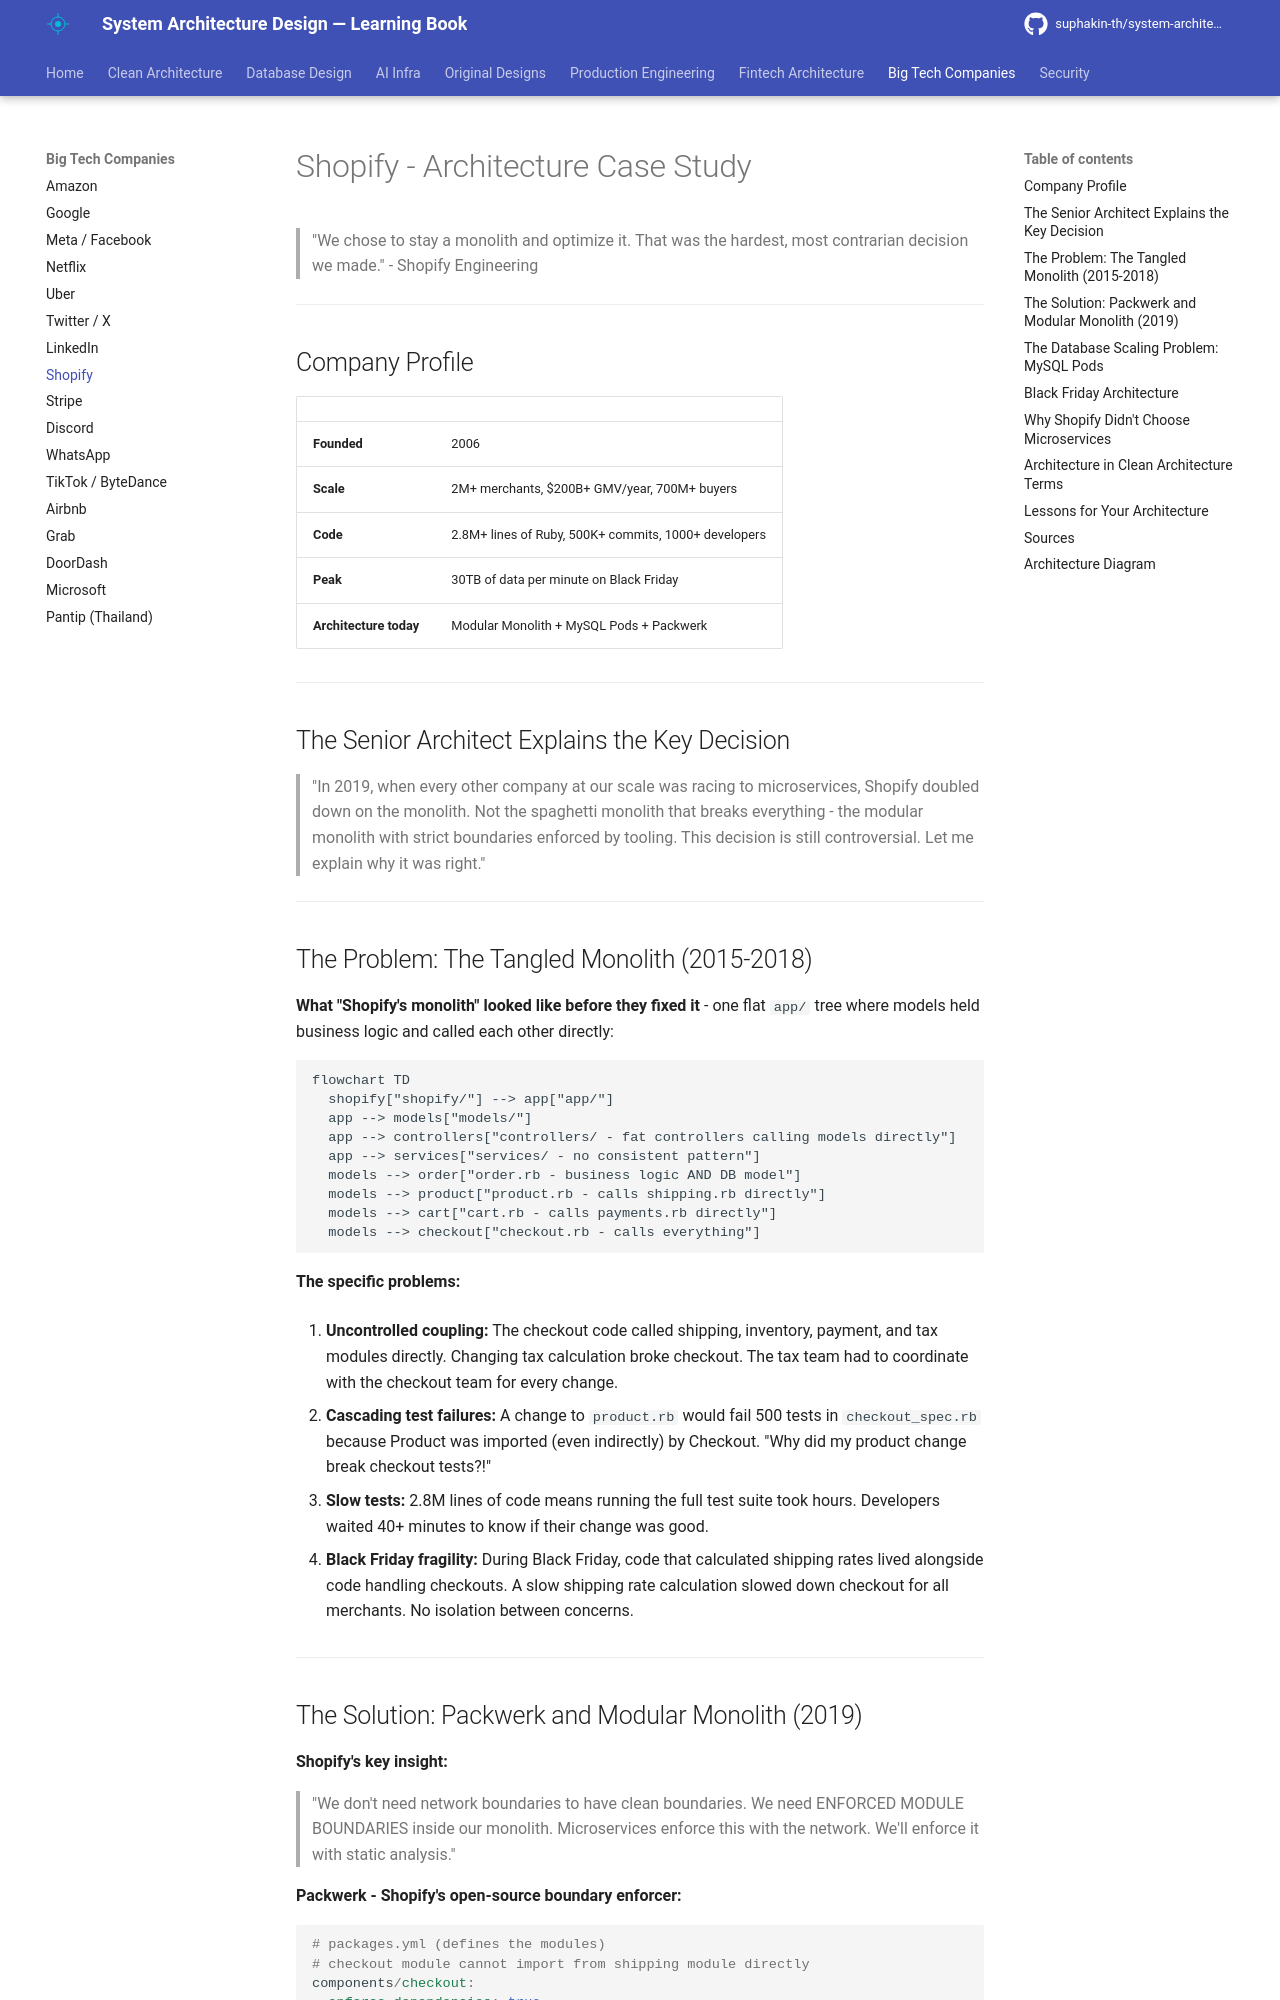

repository: suphakin-th/system-architecture-design-learning-book · page: companies/shopify/index.html · generator: mkdocs

# Shopify — Architecture Case Study

> "We chose to stay a monolith and optimize it. That was the hardest, most contrarian decision we made." — Shopify Engineering

---

## Company Profile

| | |
|---|---|
| **Founded** | 2006 |
| **Scale** | 2M+ merchants, $200B+ GMV/year, 700M+ buyers |
| **Code** | 2.8M+ lines of Ruby, 500K+ commits, 1000+ developers |
| **Peak** | 30TB of data per minute on Black Friday |
| **Architecture today** | Modular Monolith + MySQL Pods + Packwerk |

---

## The Senior Architect Explains the Key Decision

> "In 2019, when every other company at our scale was racing to microservices, Shopify doubled down on the monolith. Not the spaghetti monolith that breaks everything — the modular monolith with strict boundaries enforced by tooling. This decision is still controversial. Let me explain why it was right."

---

## The Problem: The Tangled Monolith (2015–2018)

**What "Shopify's monolith" looked like before they fixed it:**

```
shopify/
├── app/
│   ├── models/
│   │   ├── order.rb          # business logic AND DB model
│   │   ├── product.rb        # calls shipping.rb directly
│   │   ├── cart.rb           # calls payments.rb directly
│   │   └── checkout.rb       # calls everything
│   ├── controllers/
│   │   └── (fat controllers calling models directly)
│   └── services/
│       └── (no consistent pattern — some have, some don't)
```

**The specific problems:**

1. **Uncontrolled coupling:** The checkout code called shipping, inventory, payment, and tax modules directly. Changing tax calculation broke checkout. The tax team had to coordinate with the checkout team for every change.

2. **Cascading test failures:** A change to `product.rb` would fail 500 tests in `checkout_spec.rb` because Product was imported (even indirectly) by Checkout. "Why did my product change break checkout tests?!"

3. **Slow tests:** 2.8M lines of code means running the full test suite took hours. Developers waited 40+ minutes to know if their change was good.

4. **Black Friday fragility:** During Black Friday, code that calculated shipping rates lived alongside code handling checkouts. A slow shipping rate calculation slowed down checkout for all merchants. No isolation between concerns.

---
